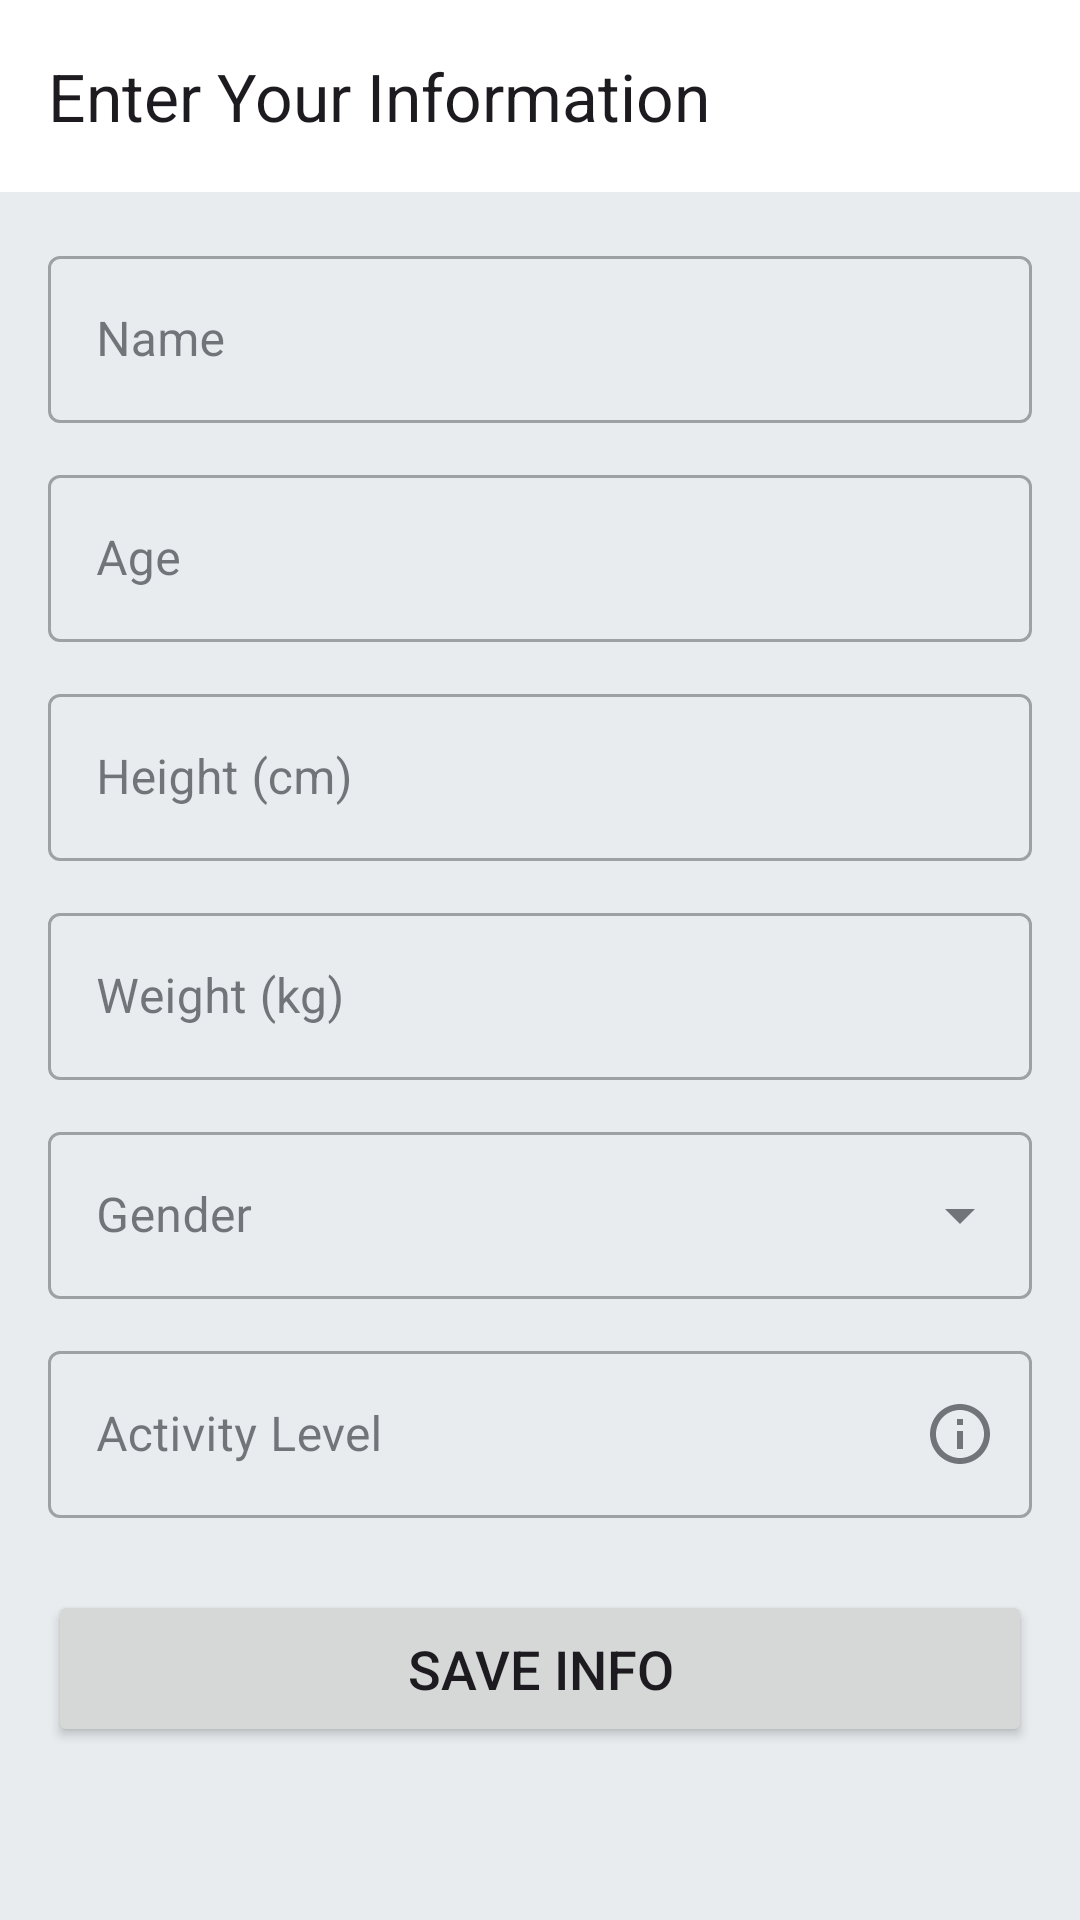

Layout XML and referenced resources for this Android screen:
<!-- AndroidManifest.xml: application theme Theme.FitSathi -->
<!-- res/layout/activity_user_info.xml -->
<?xml version="1.0" encoding="utf-8"?>
<androidx.coordinatorlayout.widget.CoordinatorLayout xmlns:android="http://schemas.android.com/apk/res/android"
    xmlns:app="http://schemas.android.com/apk/res-auto"
    xmlns:tools="http://schemas.android.com/tools"
    android:layout_width="match_parent"
    android:layout_height="match_parent"
    tools:context=".UserInfoActivity">

    
    <com.google.android.material.appbar.AppBarLayout
        android:layout_width="match_parent"
        android:layout_height="wrap_content">

        <com.google.android.material.appbar.MaterialToolbar
            android:id="@+id/toolbar"
            android:layout_width="match_parent"
            android:layout_height="?attr/actionBarSize"
            app:title="Enter Your Information"
            app:navigationIcon="@drawable/ic_arrow_back" />

    </com.google.android.material.appbar.AppBarLayout>

    
    <androidx.core.widget.NestedScrollView
        android:layout_width="match_parent"
        android:layout_height="match_parent"
        app:layout_behavior="@string/appbar_scrolling_view_behavior">

        <LinearLayout
            android:layout_width="match_parent"
            android:layout_height="wrap_content"
            android:orientation="vertical"
            android:padding="16dp">

            
            <com.google.android.material.textfield.TextInputLayout
                style="@style/Widget.MaterialComponents.TextInputLayout.OutlinedBox"
                android:layout_width="match_parent"
                android:layout_height="wrap_content"
                android:layout_marginBottom="12dp"
                android:hint="Name">

                <com.google.android.material.textfield.TextInputEditText
                    android:id="@+id/input_name"
                    android:layout_width="match_parent"
                    android:layout_height="wrap_content"
                    android:inputType="textPersonName" />
            </com.google.android.material.textfield.TextInputLayout>

            
            <com.google.android.material.textfield.TextInputLayout
                style="@style/Widget.MaterialComponents.TextInputLayout.OutlinedBox"
                android:layout_width="match_parent"
                android:layout_height="wrap_content"
                android:layout_marginBottom="12dp"
                android:hint="Age">

                <com.google.android.material.textfield.TextInputEditText
                    android:id="@+id/input_age"
                    android:layout_width="match_parent"
                    android:layout_height="wrap_content"
                    android:inputType="number" />
            </com.google.android.material.textfield.TextInputLayout>

            
            <com.google.android.material.textfield.TextInputLayout
                style="@style/Widget.MaterialComponents.TextInputLayout.OutlinedBox"
                android:layout_width="match_parent"
                android:layout_height="wrap_content"
                android:layout_marginBottom="12dp"
                android:hint="Height (cm)">

                <com.google.android.material.textfield.TextInputEditText
                    android:id="@+id/input_height"
                    android:layout_width="match_parent"
                    android:layout_height="wrap_content"
                    android:inputType="numberDecimal" />
            </com.google.android.material.textfield.TextInputLayout>

            
            <com.google.android.material.textfield.TextInputLayout
                style="@style/Widget.MaterialComponents.TextInputLayout.OutlinedBox"
                android:layout_width="match_parent"
                android:layout_height="wrap_content"
                android:layout_marginBottom="12dp"
                android:hint="Weight (kg)">

                <com.google.android.material.textfield.TextInputEditText
                    android:id="@+id/input_weight"
                    android:layout_width="match_parent"
                    android:layout_height="wrap_content"
                    android:inputType="numberDecimal" />
            </com.google.android.material.textfield.TextInputLayout>

            
            <com.google.android.material.textfield.TextInputLayout
                style="@style/Widget.MaterialComponents.TextInputLayout.OutlinedBox.ExposedDropdownMenu"
                android:layout_width="match_parent"
                android:layout_height="wrap_content"
                android:layout_marginBottom="12dp"
                android:hint="Gender">

                <AutoCompleteTextView
                    android:id="@+id/spinner_gender"
                    android:layout_width="match_parent"
                    android:layout_height="wrap_content"
                    android:inputType="none" />
            </com.google.android.material.textfield.TextInputLayout>

            
            <com.google.android.material.textfield.TextInputLayout
                android:id="@+id/activity_level_layout"
                style="@style/Widget.MaterialComponents.TextInputLayout.OutlinedBox.ExposedDropdownMenu"
                android:layout_width="match_parent"
                android:layout_height="wrap_content"
                android:layout_marginBottom="24dp"
                android:hint="Activity Level"
                app:endIconMode="custom"
                app:endIconDrawable="@drawable/ic_info"> 

                <AutoCompleteTextView
                    android:id="@+id/spinner_activity_level"
                    android:layout_width="match_parent"
                    android:layout_height="wrap_content"
                    android:inputType="none" />
            </com.google.android.material.textfield.TextInputLayout>


            
            <Button
                android:id="@+id/save_button"
                android:layout_width="match_parent"
                android:layout_height="wrap_content"
                android:padding="14dp"
                android:text="Save Info"
                android:textSize="18sp"
                android:layout_marginBottom="16dp"/>

            <ProgressBar
                android:id="@+id/user_info_progress"
                android:layout_width="wrap_content"
                android:layout_height="wrap_content"
                android:layout_gravity="center"
                android:visibility="gone"/>

        </LinearLayout>
    </androidx.core.widget.NestedScrollView>

</androidx.coordinatorlayout.widget.CoordinatorLayout>
<!-- resources referenced by this layout -->
<resources>
  <!-- drawable ic_info (drawable) -->
  <vector xmlns:android="http://schemas.android.com/apk/res/android"
      android:width="24dp"
      android:height="24dp"
      android:viewportWidth="24"
      android:viewportHeight="24">
      <path
          android:fillColor="@android:color/white"
          android:pathData="M11,7h2v2h-2zM11,11h2v6h-2zM12,2C6.48,2 2,6.48 2,12s4.48,10 10,10 10,-4.48 10,-10S17.52,2 12,2zM12,20c-4.41,0 -8,-3.59 -8,-8s3.59,-8 8,-8 8,3.59 8,8 -3.59,8 -8,8z"/>
  </vector>
  <style name="Theme.FitSathi" parent="Theme.Material3.DayNight.NoActionBar">
          <item name="colorPrimary">@color/brand_primary</item>
          <item name="colorOnPrimary">@color/on_primary</item>
          <item name="colorPrimaryContainer">@color/primary_container</item>
          <item name="colorOnPrimaryContainer">@color/on_primary_container</item>
  
          <item name="colorSecondary">@color/brand_secondary</item>
          <item name="colorOnSecondary">@color/on_secondary</item>
          <item name="colorSecondaryContainer">@color/secondary_container</item>
          <item name="colorOnSecondaryContainer">@color/on_secondary_container</item>
  
          <item name="colorSurface">@color/surface</item>
          <item name="colorSurfaceVariant">@color/surface_variant</item>
  
          <item name="android:colorBackground">@color/background</item>
          <item name="colorOnBackground">@color/on_background</item>
          <item name="colorOnSurface">@color/on_surface</item>
          <item name="colorOnSurfaceVariant">@color/text_secondary</item>
  
          <item name="colorOutline">@color/outline</item>
          <item name="colorError">@color/error</item>
          <item name="colorOnError">@color/on_error</item>
          <item name="android:statusBarColor">?attr/colorPrimary</item>
          <item name="android:windowBackground">@color/background</item>
      </style>
  <color name="brand_primary">#3B82F6</color>
  <color name="on_primary">#FFFFFF</color>
  <color name="primary_container">#DDEBFF</color>
  <color name="on_primary_container">#21005D</color>
  <color name="brand_secondary">#10B981</color>
  <color name="on_secondary">#FFFFFF</color>
  <color name="secondary_container">#D0F2E8</color>
  <color name="on_secondary_container">#1D192B</color>
  <color name="surface">#FFFFFF</color>
  <color name="surface_variant">#E9ECEF</color>
  <color name="background">#E9ECEF</color>
  <color name="on_background">#212529</color>
  <color name="on_surface">#212529</color>
  <color name="text_secondary">#6C757D</color>
  <color name="outline">#CED4DA</color>
  <color name="error">#D90429</color>
  <color name="on_error">#FFFFFF</color>
</resources>
